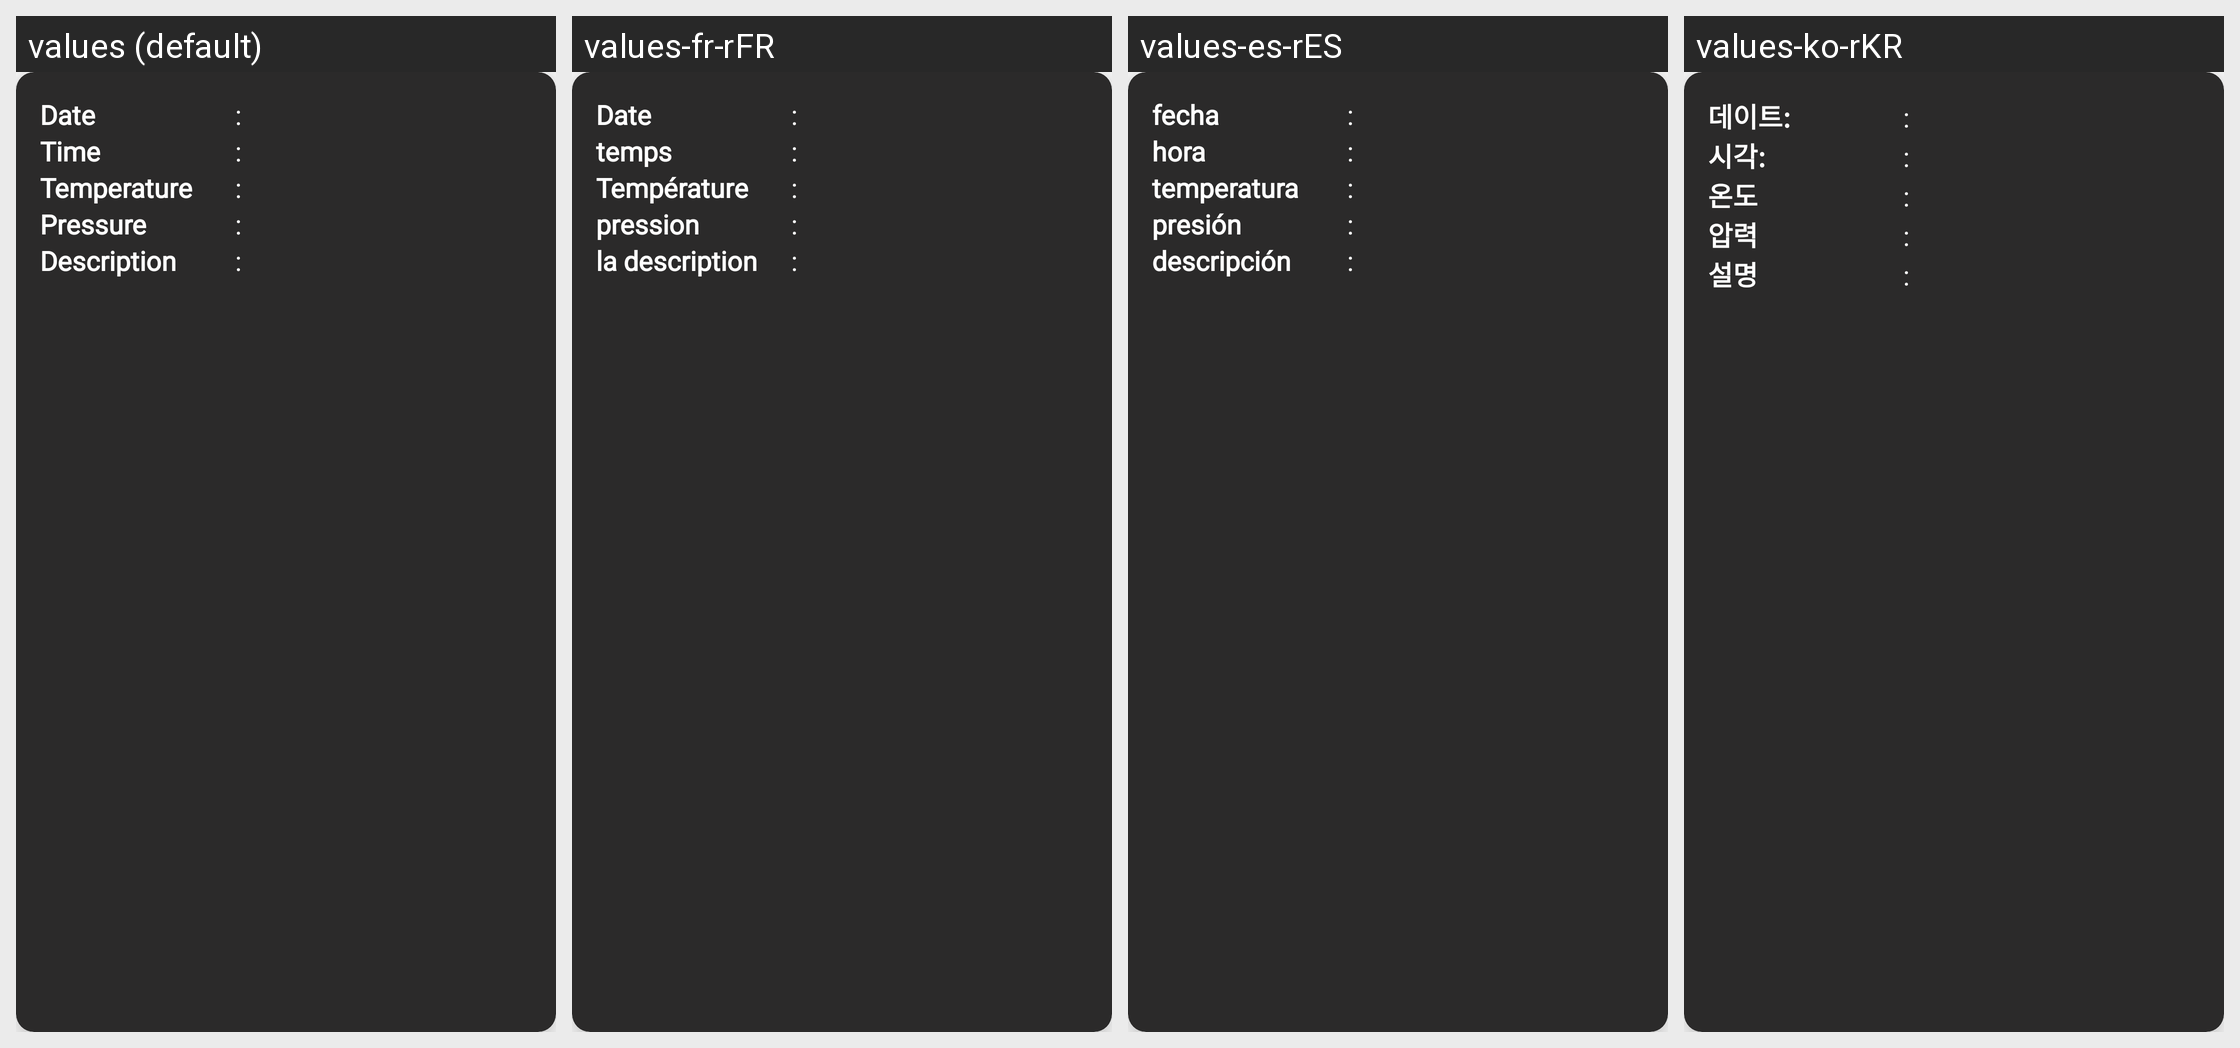

Locale-by-locale string values for the Android screen shown in this grid:
Android screen res/layout/userentry.xml rendered under 4 locales, left to right: values (default), values-fr-rFR, values-es-rES, values-ko-rKR. Device: Nexus 5 (rendered at 1080×1920; each locale shown at half size, 540×960, under a caption strip naming it); theme AppTheme.
Other locales in the repository, not shown: values-ar-rAE, values-de-rDE, values-ja-rJP, values-pt-rPT, values-th-rTH, values-zh-rCN.
Strings drawn on this screen, with the default value and each locale's value (text and hints the layout hard-codes, and strings that could not be matched under every locale, appear in the picture but are not listed):

date
  values: Date
  values-fr-rFR: Date
  values-es-rES: fecha
  values-ko-rKR: 데이트:

time
  values: Time
  values-fr-rFR: temps
  values-es-rES: hora
  values-ko-rKR: 시각:

temperature
  values: Temperature
  values-fr-rFR: Température
  values-es-rES: temperatura
  values-ko-rKR: 온도

pressure
  values: Pressure
  values-fr-rFR: pression
  values-es-rES: presión
  values-ko-rKR: 압력

description
  values: Description
  values-fr-rFR: la description
  values-es-rES: descripción
  values-ko-rKR: 설명
